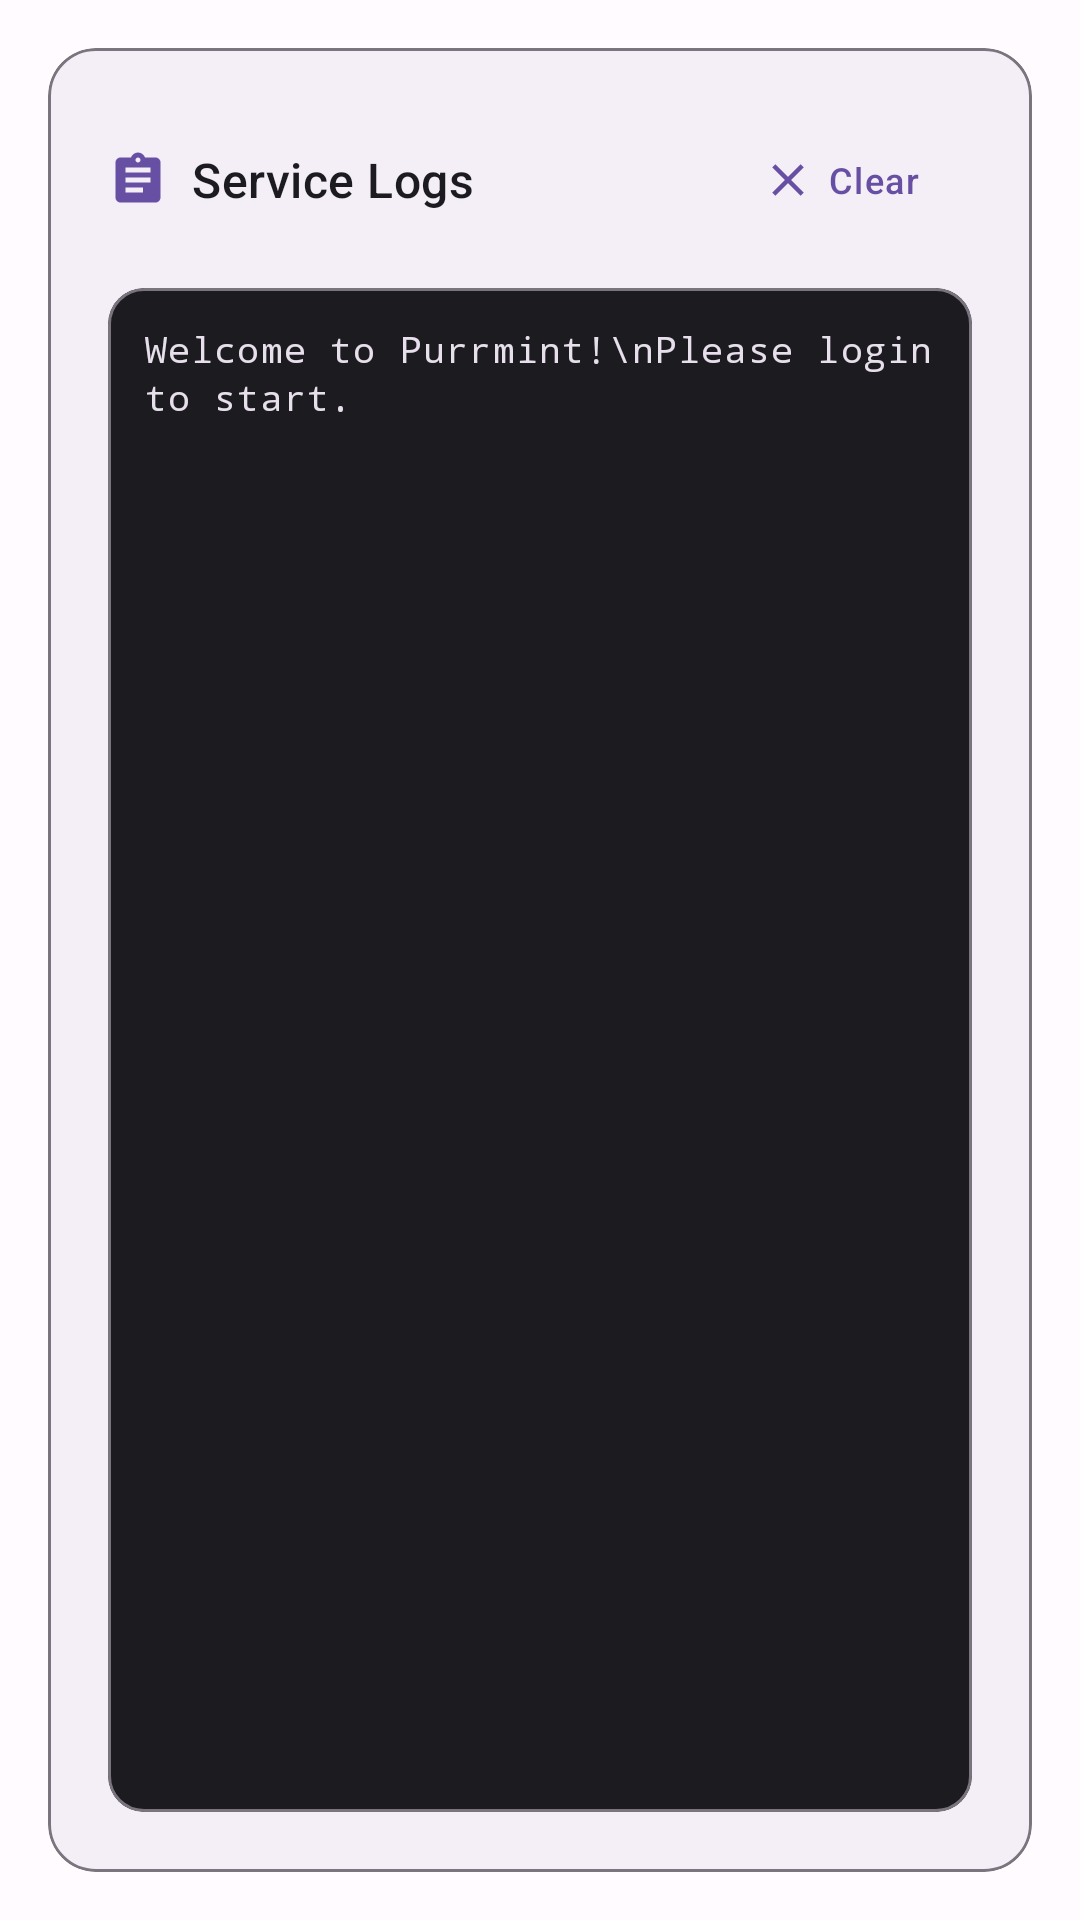

Produce the Android XML layout that renders to this screen, including the resource entries it uses.
<!-- AndroidManifest.xml: application theme Theme.PurrMint -->
<!-- res/layout/fragment_service_logs.xml -->
<?xml version="1.0" encoding="utf-8"?>
<LinearLayout xmlns:android="http://schemas.android.com/apk/res/android"
    xmlns:app="http://schemas.android.com/apk/res-auto"
    android:layout_width="match_parent"
    android:layout_height="match_parent"
    android:orientation="vertical"
    android:padding="16dp">

    
    <com.google.android.material.card.MaterialCardView
        android:layout_width="match_parent"
        android:layout_height="match_parent"
        app:cardElevation="2dp"
        app:cardCornerRadius="16dp"
        app:cardBackgroundColor="@color/surface_color"
        app:strokeColor="@color/outline_color"
        app:strokeWidth="1dp">

        <LinearLayout
            android:layout_width="match_parent"
            android:layout_height="match_parent"
            android:orientation="vertical"
            android:padding="20dp">

            <LinearLayout
                android:layout_width="match_parent"
                android:layout_height="wrap_content"
                android:orientation="horizontal"
                android:gravity="center_vertical"
                android:layout_marginBottom="12dp">

                <ImageView
                    android:layout_width="20dp"
                    android:layout_height="20dp"
                    android:src="@drawable/ic_logs"
                    app:tint="@color/primary_color"
                    android:layout_marginEnd="8dp" />

                <TextView
                    android:layout_width="0dp"
                    android:layout_height="wrap_content"
                    android:layout_weight="1"
                    android:text="Service Logs"
                    android:textAppearance="@style/TextAppearance.Material3.TitleMedium"
                    android:textColor="@color/on_surface_color" />

                <com.google.android.material.button.MaterialButton
                    android:id="@+id/clearLogsButton"
                    android:layout_width="wrap_content"
                    android:layout_height="wrap_content"
                    android:text="Clear"
                    android:textAppearance="@style/TextAppearance.Material3.LabelMedium"
                    app:icon="@drawable/ic_clear"
                    app:iconGravity="textStart"
                    app:cornerRadius="8dp"
                    style="@style/Widget.Material3.Button.TextButton" />

            </LinearLayout>

            <com.google.android.material.card.MaterialCardView
                android:layout_width="match_parent"
                android:layout_height="0dp"
                android:layout_weight="1"
                app:cardElevation="0dp"
                app:cardCornerRadius="12dp"
                app:cardBackgroundColor="@color/logs_background"
                app:strokeColor="@color/outline_color"
                app:strokeWidth="1dp">

                <ScrollView
                    android:layout_width="match_parent"
                    android:layout_height="match_parent"
                    android:padding="12dp"
                    android:scrollbars="vertical">

                    <TextView
                        android:id="@+id/logsText"
                        android:layout_width="match_parent"
                        android:layout_height="wrap_content"
                        android:text="Welcome to Purrmint!\nPlease login to start."
                        android:textAppearance="@style/TextAppearance.Material3.BodySmall"
                        android:textColor="@color/logs_text_color"
                        android:fontFamily="monospace"
                        android:lineSpacingExtra="2dp" />

                </ScrollView>

            </com.google.android.material.card.MaterialCardView>

        </LinearLayout>

    </com.google.android.material.card.MaterialCardView>

</LinearLayout>
<!-- resources referenced by this layout -->
<resources>
  <color name="logs_background">#1C1B1F</color>
  <color name="logs_text_color">#E7E0EC</color>
  <color name="on_surface_color">#1C1B1F</color>
  <color name="outline_color">#79747E</color>
  <color name="primary_color">#6750A4</color>
  <color name="surface_color">#FFFBFE</color>
  <!-- drawable ic_clear (drawable) -->
  <vector xmlns:android="http://schemas.android.com/apk/res/android"
      android:width="24dp"
      android:height="24dp"
      android:viewportWidth="24"
      android:viewportHeight="24">
      <path
          android:fillColor="@android:color/white"
          android:pathData="M19,6.41L17.59,5 12,10.59 6.41,5 5,6.41 10.59,12 5,17.59 6.41,19 12,13.41 17.59,19 19,17.59 13.41,12z"/>
  </vector>
  <!-- drawable ic_logs (drawable) -->
  <vector xmlns:android="http://schemas.android.com/apk/res/android"
      android:width="24dp"
      android:height="24dp"
      android:viewportWidth="24"
      android:viewportHeight="24"
      android:tint="?attr/colorOnSurface">
    <path
        android:fillColor="@android:color/white"
        android:pathData="M19,3h-4.18C14.4,1.84 13.3,1 12,1c-1.3,0 -2.4,0.84 -2.82,2L5,3c-1.1,0 -2,0.9 -2,2v14c0,1.1 0.9,2 2,2h14c1.1,0 2,-0.9 2,-2L21,5c0,-1.1 -0.9,-2 -2,-2zM12,3c0.55,0 1,0.45 1,1s-0.45,1 -1,1 -1,-0.45 -1,-1 0.45,-1 1,-1zM14,17L7,17v-2h7v2zM17,13L7,13v-2h10v2zM17,9L7,9L7,7h10v2z"/>
  </vector>
  <color name="on_primary_color">#FFFFFF</color>
  <color name="primary_container_color">#EADDFF</color>
  <color name="on_primary_container_color">#21005D</color>
  <color name="secondary_color">#625B71</color>
  <color name="on_secondary_color">#FFFFFF</color>
  <color name="secondary_container_color">#E8DEF8</color>
  <color name="on_secondary_container_color">#1D192B</color>
  <color name="tertiary_color">#7D5260</color>
  <color name="on_tertiary_color">#FFFFFF</color>
  <color name="tertiary_container_color">#FFD8E4</color>
  <color name="on_tertiary_container_color">#31111D</color>
  <color name="error_color">#BA1A1A</color>
  <color name="on_error_color">#FFFFFF</color>
  <color name="error_container_color">#FFDAD6</color>
  <color name="on_error_container_color">#410002</color>
  <color name="background_color">#FFFBFE</color>
  <color name="on_background_color">#1C1B1F</color>
  <color name="surface_variant_color">#E7E0EC</color>
  <color name="on_surface_variant_color">#49454F</color>
  <color name="outline_variant_color">#CAC4D0</color>
</resources>
